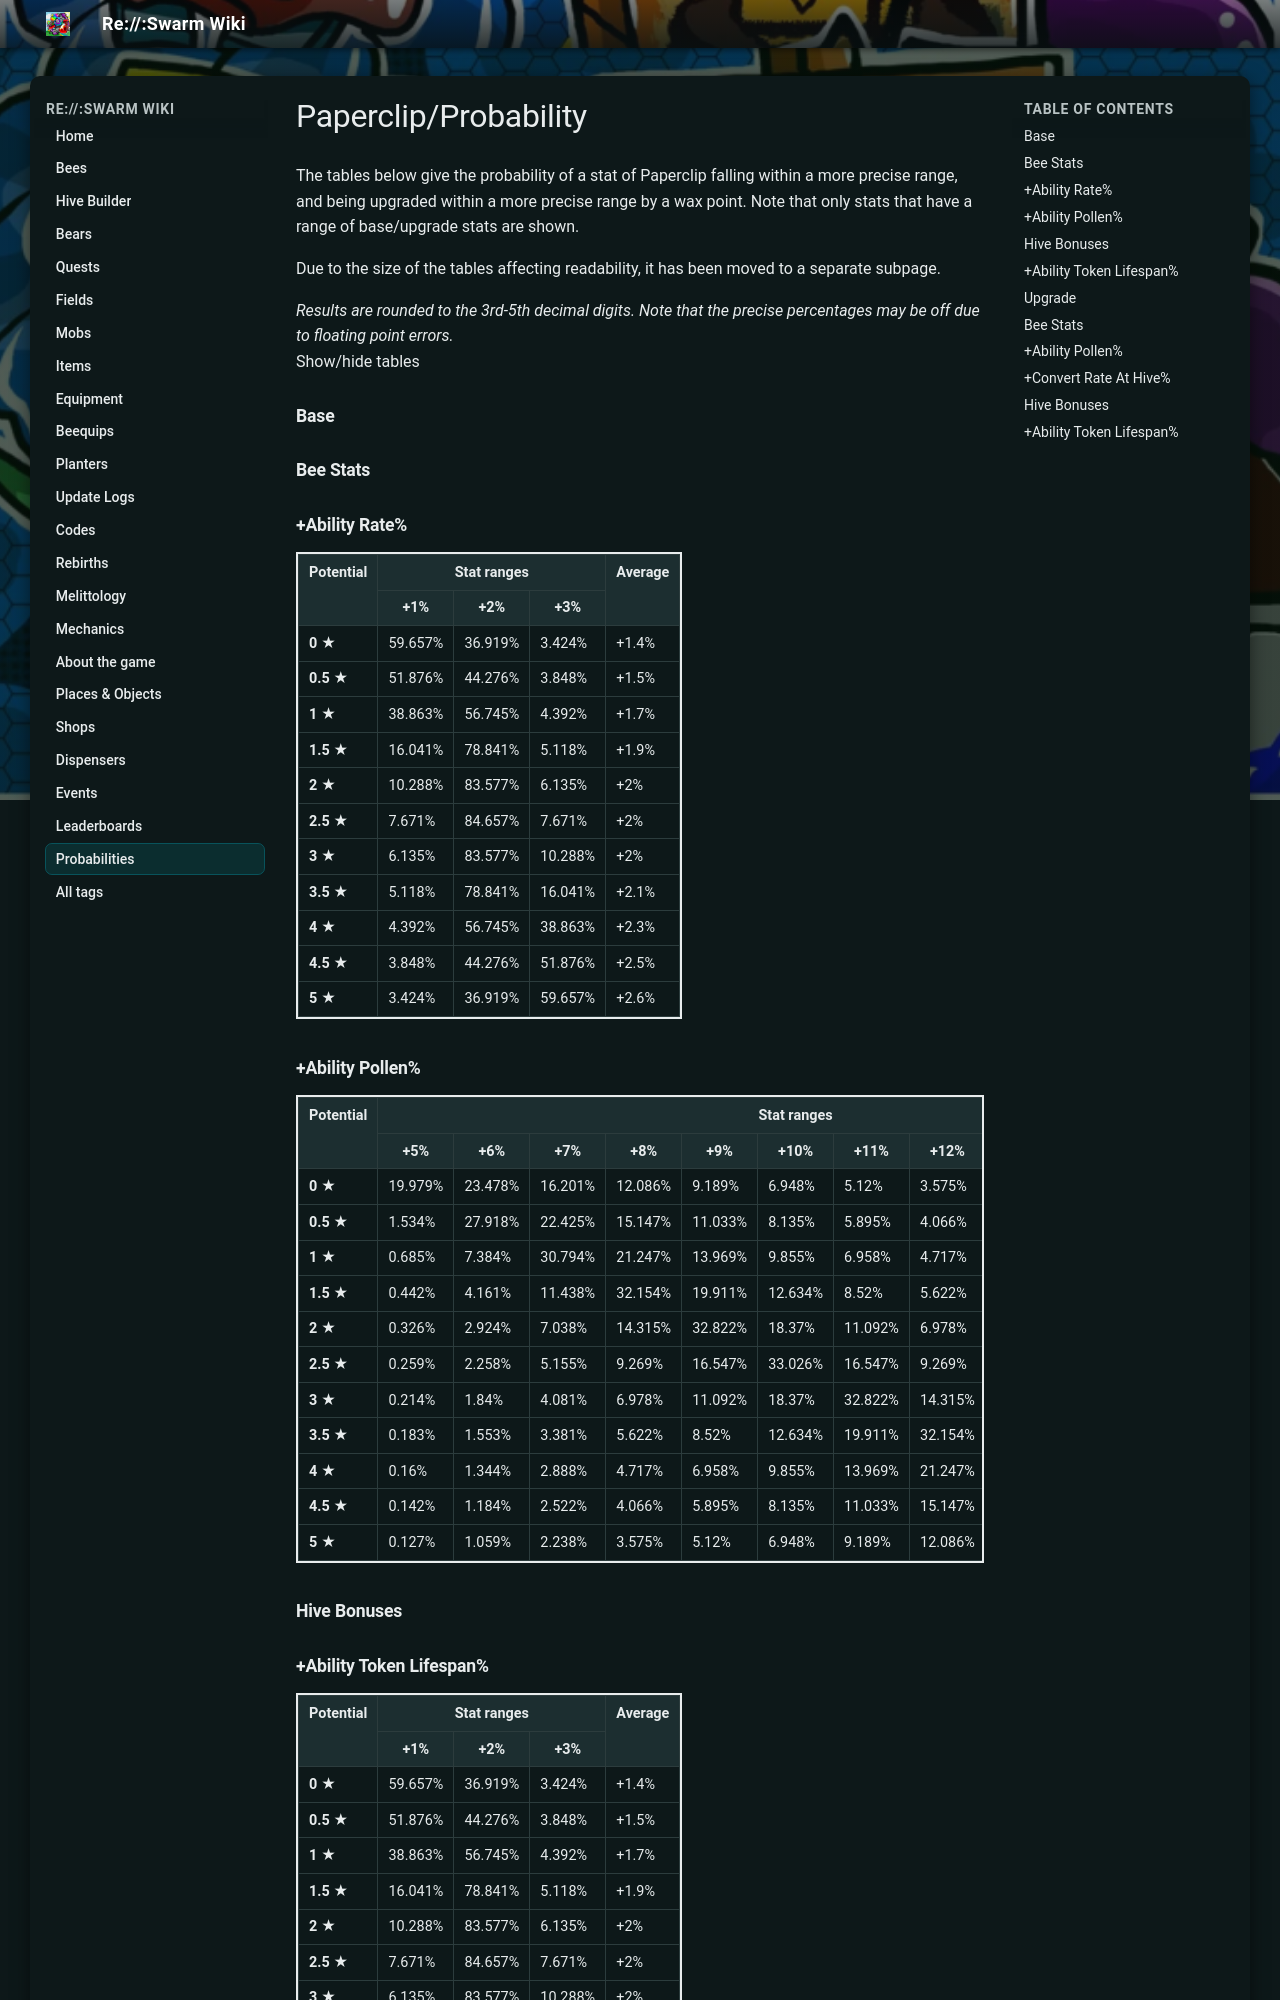

repository: JoaoFranciscoFE/reswarm-wiki · page: paperclip-probability.html · generator: mkdocs

---
title: "Paperclip/Probability"
tags: []
---

# Paperclip/Probability

The tables below give the probability of a stat of Paperclip falling within a more precise range, and being upgraded within a more precise range by a wax point. Note that only stats that have a range of base/upgrade stats are shown.

Due to the size of the tables affecting readability, it has been moved to a separate subpage.

*Results are rounded to the 3rd-5th decimal digits. Note that the precise percentages may be off due to floating point errors.*  
Show/hide tables

### Base

### Bee Stats

### +Ability Rate%

<table class="wikitable" style="border:2px solid">
<tbody><tr>
<th rowspan="2">Potential
</th>
<th colspan="3">Stat ranges
</th>
<th rowspan="2">Average
</th></tr>
<tr>
<th>+1%
</th>
<th>+2%
</th>
<th>+3%
</th></tr>
<tr>
<td><b>0 ★</b>
</td>
<td>59.657%
</td>
<td>36.919%
</td>
<td>3.424%
</td>
<td>+1.4%
</td></tr>
<tr>
<td><b>0.5 ★</b>
</td>
<td>51.876%
</td>
<td>44.276%
</td>
<td>3.848%
</td>
<td>+1.5%
</td></tr>
<tr>
<td><b>1 ★</b>
</td>
<td>38.863%
</td>
<td>56.745%
</td>
<td>4.392%
</td>
<td>+1.7%
</td></tr>
<tr>
<td><b>1.5 ★</b>
</td>
<td>16.041%
</td>
<td>78.841%
</td>
<td>5.118%
</td>
<td>+1.9%
</td></tr>
<tr>
<td><b>2 ★</b>
</td>
<td>10.288%
</td>
<td>83.577%
</td>
<td>6.135%
</td>
<td>+2%
</td></tr>
<tr>
<td><b>2.5 ★</b>
</td>
<td>7.671%
</td>
<td>84.657%
</td>
<td>7.671%
</td>
<td>+2%
</td></tr>
<tr>
<td><b>3 ★</b>
</td>
<td>6.135%
</td>
<td>83.577%
</td>
<td>10.288%
</td>
<td>+2%
</td></tr>
<tr>
<td><b>3.5 ★</b>
</td>
<td>5.118%
</td>
<td>78.841%
</td>
<td>16.041%
</td>
<td>+2.1%
</td></tr>
<tr>
<td><b>4 ★</b>
</td>
<td>4.392%
</td>
<td>56.745%
</td>
<td>38.863%
</td>
<td>+2.3%
</td></tr>
<tr>
<td><b>4.5 ★</b>
</td>
<td>3.848%
</td>
<td>44.276%
</td>
<td>51.876%
</td>
<td>+2.5%
</td></tr>
<tr>
<td><b>5 ★</b>
</td>
<td>3.424%
</td>
<td>36.919%
</td>
<td>59.657%
</td>
<td>+2.6%
</td></tr></tbody></table>

### +Ability Pollen%

<table class="wikitable" style="border:2px solid">
<tbody><tr>
<th rowspan="2">Potential
</th>
<th colspan="11">Stat ranges
</th>
<th rowspan="2">Average
</th></tr>
<tr>
<th>+5%
</th>
<th>+6%
</th>
<th>+7%
</th>
<th>+8%
</th>
<th>+9%
</th>
<th>+10%
</th>
<th>+11%
</th>
<th>+12%
</th>
<th>+13%
</th>
<th>+14%
</th>
<th>+15%
</th></tr>
<tr>
<td><b>0 ★</b>
</td>
<td>19.979%
</td>
<td>23.478%
</td>
<td>16.201%
</td>
<td>12.086%
</td>
<td>9.189%
</td>
<td>6.948%
</td>
<td>5.12%
</td>
<td>3.575%
</td>
<td>2.238%
</td>
<td>1.059%
</td>
<td>0.127%
</td>
<td>+7.5%
</td></tr>
<tr>
<td><b>0.5 ★</b>
</td>
<td>1.534%
</td>
<td>27.918%
</td>
<td>22.425%
</td>
<td>15.147%
</td>
<td>11.033%
</td>
<td>8.135%
</td>
<td>5.895%
</td>
<td>4.066%
</td>
<td>2.522%
</td>
<td>1.184%
</td>
<td>0.142%
</td>
<td>+8%
</td></tr>
<tr>
<td><b>1 ★</b>
</td>
<td>0.685%
</td>
<td>7.384%
</td>
<td>30.794%
</td>
<td>21.247%
</td>
<td>13.969%
</td>
<td>9.855%
</td>
<td>6.958%
</td>
<td>4.717%
</td>
<td>2.888%
</td>
<td>1.344%
</td>
<td>0.16%
</td>
<td>+8.5%
</td></tr>
<tr>
<td><b>1.5 ★</b>
</td>
<td>0.442%
</td>
<td>4.161%
</td>
<td>11.438%
</td>
<td>32.154%
</td>
<td>19.911%
</td>
<td>12.634%
</td>
<td>8.52%
</td>
<td>5.622%
</td>
<td>3.381%
</td>
<td>1.553%
</td>
<td>0.183%
</td>
<td>+9%
</td></tr>
<tr>
<td><b>2 ★</b>
</td>
<td>0.326%
</td>
<td>2.924%
</td>
<td>7.038%
</td>
<td>14.315%
</td>
<td>32.822%
</td>
<td>18.37%
</td>
<td>11.092%
</td>
<td>6.978%
</td>
<td>4.081%
</td>
<td>1.84%
</td>
<td>0.214%
</td>
<td>+9.5%
</td></tr>
<tr>
<td><b>2.5 ★</b>
</td>
<td>0.259%
</td>
<td>2.258%
</td>
<td>5.155%
</td>
<td>9.269%
</td>
<td>16.547%
</td>
<td>33.026%
</td>
<td>16.547%
</td>
<td>9.269%
</td>
<td>5.155%
</td>
<td>2.258%
</td>
<td>0.259%
</td>
<td>+10%
</td></tr>
<tr>
<td><b>3 ★</b>
</td>
<td>0.214%
</td>
<td>1.84%
</td>
<td>4.081%
</td>
<td>6.978%
</td>
<td>11.092%
</td>
<td>18.37%
</td>
<td>32.822%
</td>
<td>14.315%
</td>
<td>7.038%
</td>
<td>2.924%
</td>
<td>0.326%
</td>
<td>+10.5%
</td></tr>
<tr>
<td><b>3.5 ★</b>
</td>
<td>0.183%
</td>
<td>1.553%
</td>
<td>3.381%
</td>
<td>5.622%
</td>
<td>8.52%
</td>
<td>12.634%
</td>
<td>19.911%
</td>
<td>32.154%
</td>
<td>11.438%
</td>
<td>4.161%
</td>
<td>0.442%
</td>
<td>+11%
</td></tr>
<tr>
<td><b>4 ★</b>
</td>
<td>0.16%
</td>
<td>1.344%
</td>
<td>2.888%
</td>
<td>4.717%
</td>
<td>6.958%
</td>
<td>9.855%
</td>
<td>13.969%
</td>
<td>21.247%
</td>
<td>30.794%
</td>
<td>7.384%
</td>
<td>0.685%
</td>
<td>+11.5%
</td></tr>
<tr>
<td><b>4.5 ★</b>
</td>
<td>0.142%
</td>
<td>1.184%
</td>
<td>2.522%
</td>
<td>4.066%
</td>
<td>5.895%
</td>
<td>8.135%
</td>
<td>11.033%
</td>
<td>15.147%
</td>
<td>22.425%
</td>
<td>27.918%
</td>
<td>1.534%
</td>
<td>+12%
</td></tr>
<tr>
<td><b>5 ★</b>
</td>
<td>0.127%
</td>
<td>1.059%
</td>
<td>2.238%
</td>
<td>3.575%
</td>
<td>5.12%
</td>
<td>6.948%
</td>
<td>9.189%
</td>
<td>12.086%
</td>
<td>16.201%
</td>
<td>23.478%
</td>
<td>19.979%
</td>
<td>+12.5%
</td></tr></tbody></table>

### Hive Bonuses
